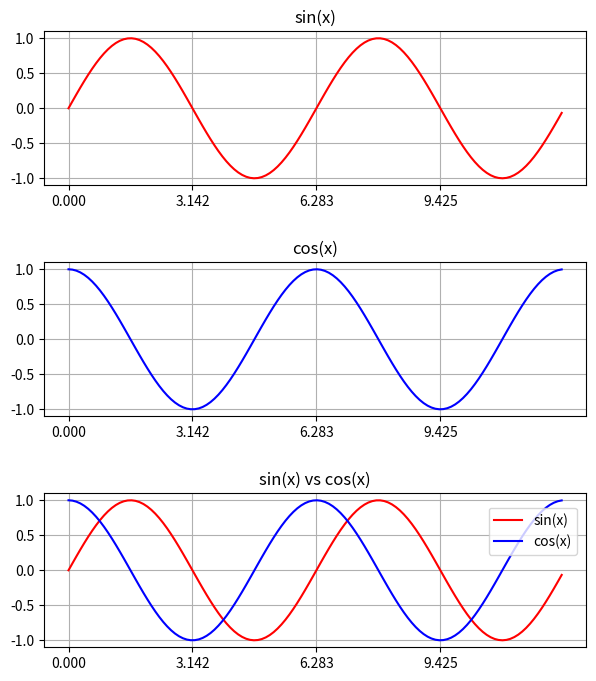

Here is the Python script that generated this plot:
import numpy as np
import matplotlib.pyplot as plt


x = np.arange(0, 4*np.pi, 0.1)
y = np.sin(x)
y2 = np.cos(x)


fig, (ax1, ax2, ax3) = plt.subplots(3,1, figsize=(7,8))
fig.subplots_adjust(hspace = 0.5) #espaçamento entre os subplots, neste caso está definindo a distancia vertical entre cada subplot


#plotagem função f(x) = sin(x), 0 a 4Pi
ax1.set_title('sin(x)')
ax1.set_xticks(np.arange(0, 4*np.pi,np.pi)) #define os valores do eixo x, espaçamento de Pi
ax1.grid(axis='y', linestyle='-') #coloca a grid no eixo y
ax1.grid(axis='x', linestyle='-') #coloca a grid no eixo x
ax1.plot(x, y, 'r-')


#plotagem função f(x) = cos(x)
ax2.set_title('cos(x)')
ax2.set_xticks(np.arange(0,4*np.pi, np.pi))
ax2.grid(axis='y', linestyle='-')
ax2.grid(axis='x', linestyle='-')
ax2.plot(x, y2, 'b-')


#plotagem sin(x) vs cos(x)
ax3.set_title('sin(x) vs cos(x)')
ax3.set_xticks(np.arange(0,4*np.pi, np.pi))
ax3.grid(axis='x', linestyle='-')
ax3.grid(axis='y', linestyle='-')
ax3.plot(x, y, 'r-', label=('sin(x)'))
ax3.plot(x, y2, 'b-', label=('cos(x)'))
ax3.legend(loc=(0.82, 0.6)) #definindo a legenda
plt.show()
